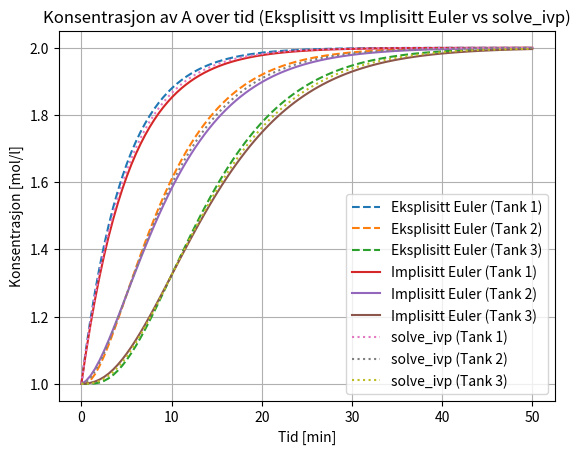

The matplotlib source for this figure:
import numpy as np
import matplotlib.pyplot as plt
from scipy.integrate import solve_ivp

# Parametere
V1 = V2 = V3 = 5  # Volum [L]
q = 1  # Strømningshastighet [L/min]
cAf = 2  # Inngangskonsentrasjon [mol/L]

def diff(t, x):
    cA1, cA2, cA3 = x
    dcA1dt = q / V1 * (cAf - cA1)
    dcA2dt = q / V2 * (cA1 - cA2)
    dcA3dt = q / V3 * (cA2 - cA3)
    return [dcA1dt, dcA2dt, dcA3dt]

def euler_explisitt(cA0, t_eval, h):
    n = len(t_eval)
    cA = np.zeros((n, 3))
    cA[0] = cA0
    
    for i in range(1, n):
        cA1, cA2, cA3 = cA[i-1]
        cA[i, 0] = cA1 + h * (q / V1 * (cAf - cA1))
        cA[i, 1] = cA2 + h * (q / V2 * (cA1 - cA2))
        cA[i, 2] = cA3 + h * (q / V3 * (cA2 - cA3))
    
    return cA

def euler_implisitt(cA0, t_eval, h):
    n = len(t_eval)
    cA = np.zeros((n, 3))
    cA[0] = cA0
    
    for i in range(1, n):
        cA1_old, cA2_old, cA3_old = cA[i-1]
        cA[i, 0] = (cA1_old + h * (q / V1 * cAf)) / (1 + h * q / V1)
        cA[i, 1] = (cA2_old + h * (q / V2 * cA[i, 0])) / (1 + h * q / V2)
        cA[i, 2] = (cA3_old + h * (q / V3 * cA[i, 1])) / (1 + h * q / V3)
    
    return cA

# Initialverdier og tidssteg
cA0 = [1, 1, 1]
t_eval = np.linspace(0, 50, 100)
h = t_eval[1] - t_eval[0]

# Løsning med eksplisitt og implisitt Euler
cA_explisitt = euler_explisitt(cA0, t_eval, h)
cA_implisitt = euler_implisitt(cA0, t_eval, h)

# Løsning med solve_ivp
sol = solve_ivp(diff, (0, 50), cA0, t_eval=t_eval)

# Plot resultater
plt.plot(t_eval, cA_explisitt[:, 0], label="Eksplisitt Euler (Tank 1)", linestyle='--')
plt.plot(t_eval, cA_explisitt[:, 1], label="Eksplisitt Euler (Tank 2)", linestyle='--')
plt.plot(t_eval, cA_explisitt[:, 2], label="Eksplisitt Euler (Tank 3)", linestyle='--')

plt.plot(t_eval, cA_implisitt[:, 0], label="Implisitt Euler (Tank 1)", linestyle='-')
plt.plot(t_eval, cA_implisitt[:, 1], label="Implisitt Euler (Tank 2)", linestyle='-')
plt.plot(t_eval, cA_implisitt[:, 2], label="Implisitt Euler (Tank 3)", linestyle='-')

plt.plot(t_eval, sol.y[0], label="solve_ivp (Tank 1)", linestyle=':')
plt.plot(t_eval, sol.y[1], label="solve_ivp (Tank 2)", linestyle=':')
plt.plot(t_eval, sol.y[2], label="solve_ivp (Tank 3)", linestyle=':')

plt.xlabel("Tid [min]")
plt.ylabel("Konsentrasjon [mol/l]")
plt.title("Konsentrasjon av A over tid (Eksplisitt vs Implisitt Euler vs solve_ivp)")
plt.legend()
plt.grid(True)
plt.show()

# Beregn tiden for hver tank der konsentrasjonen overskrider 1.8 mol/l
def finn_tid(cA_arr, threshold=1.8):
    for i, val in enumerate(cA_arr):
        if val > threshold:
            return i
    return -1  # Hvis den aldri overskrider threshold

# Finn tid for eksplisitt Euler
for i, tank in enumerate(["Tank 1", "Tank 2", "Tank 3"]):
    tid_explisitt = finn_tid(cA_explisitt[:, i])
    if tid_explisitt != -1:
        print(f"Eksplisitt Euler: Det tar {t_eval[tid_explisitt]:.2f} min for {tank} å overskride 1.8 mol/l")

# Finn tid for implisitt Euler
for i, tank in enumerate(["Tank 1", "Tank 2", "Tank 3"]):
    tid_implisitt = finn_tid(cA_implisitt[:, i])
    if tid_implisitt != -1:
        print(f"Implisitt Euler: Det tar {t_eval[tid_implisitt]:.2f} min for {tank} å overskride 1.8 mol/l")

# Finn tid for solve_ivp
for i, tank in enumerate(["Tank 1", "Tank 2", "Tank 3"]):
    tid_ivp = finn_tid(sol.y[i])
    if tid_ivp != -1:
        print(f"solve_ivp: Det tar {t_eval[tid_ivp]:.2f} min for {tank} å overskride 1.8 mol/l")

